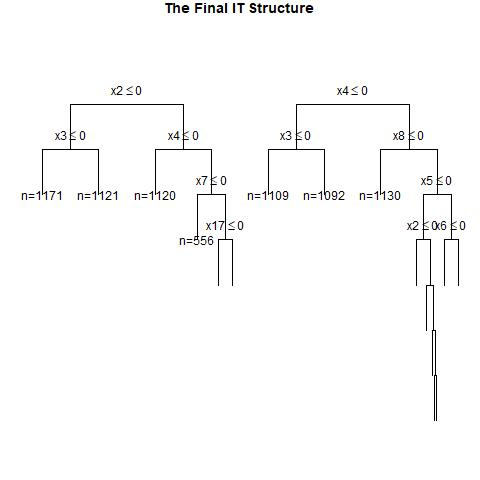

The table this chart was drawn from, first rows:
, x1, x2, x3, x4, x5, x6, x7, x8, x9, x10, x11, x12, x13, x14, x15, x16, x17, x18, x19, x20, w, y, CATE
1, 1, 1, 1, 1, 1, 0, 0, 1, 1, 0, 0, 1, 1, 0, 0, 0, 0, 1, 0, 0, 1, 1, 0.3436
2, 0, 0, 1, 0, 1, 1, 1, 0, 1, 1, 0, 0, 0, 0, 1, 1, 0, 0, 1, 0, 0, 0, 0.2319
3, 0, 0, 1, 0, 1, 1, 1, 1, 1, 0, 0, 0, 1, 1, 0, 1, 1, 0, 0, 0, 0, 0, 0.2319
4, 0, 0, 0, 1, 0, 0, 1, 1, 1, 0, 0, 0, 1, 0, 1, 0, 0, 0, 0, 0, 0, 0, 0.08228
5, 1, 1, 1, 1, 1, 1, 0, 0, 0, 1, 0, 1, 0, 0, 0, 1, 1, 1, 1, 0, 0, 1, 0.5171
6, 1, 1, 1, 0, 1, 1, 0, 0, 0, 1, 0, 0, 0, 0, 0, 1, 1, 1, 1, 0, 0, 1, 0.3808
7, 0, 1, 0, 0, 1, 0, 0, 0, 0, 0, 0, 0, 1, 1, 0, 0, 1, 1, 0, 1, 0, 0, 0.2228
8, 0, 1, 1, 0, 1, 1, 1, 1, 1, 1, 0, 1, 0, 1, 1, 0, 0, 0, 1, 0, 1, 1, 0.2228
9, 0, 0, 0, 1, 0, 0, 0, 1, 0, 0, 0, 1, 1, 0, 1, 1, 0, 1, 0, 0, 0, 0, 0.08228
10, 1, 0, 1, 0, 0, 0, 1, 0, 1, 0, 1, 1, 1, 0, 0, 0, 1, 0, 1, 1, 1, 1, 0.3808
11, 0, 0, 0, 0, 1, 1, 1, 1, 0, 0, 0, 1, 0, 0, 0, 1, 1, 1, 0, 1, 1, 1, 0.08228
12, 1, 1, 0, 1, 0, 0, 1, 1, 1, 0, 0, 0, 0, 1, 0, 1, 0, 1, 1, 1, 0, 1, 0.5451
13, 1, 1, 0, 0, 0, 0, 1, 1, 0, 1, 0, 0, 1, 0, 1, 1, 1, 0, 0, 1, 0, 0, 0.2304
14, 1, 1, 1, 0, 1, 0, 0, 0, 1, 1, 0, 1, 0, 0, 1, 1, 1, 1, 0, 0, 0, 0, 0.3808
15, 1, 1, 1, 0, 0, 0, 0, 1, 0, 1, 1, 0, 0, 1, 1, 1, 0, 1, 1, 0, 1, 0, 0.3808
16, 0, 0, 1, 0, 0, 1, 0, 1, 0, 0, 1, 1, 0, 0, 1, 1, 1, 1, 1, 0, 0, 0, 0.2319
17, 1, 0, 1, 0, 1, 0, 0, 0, 0, 0, 0, 0, 0, 0, 1, 1, 0, 0, 1, 1, 0, 0, 0.3808
18, 0, 0, 1, 0, 1, 0, 1, 1, 0, 1, 0, 0, 0, 1, 1, 0, 1, 1, 1, 0, 1, 1, 0.2319
19, 0, 0, 1, 1, 1, 1, 1, 0, 0, 0, 1, 0, 1, 1, 0, 1, 1, 1, 1, 1, 0, 1, 0.2319
20, 1, 1, 0, 1, 1, 1, 1, 0, 0, 1, 0, 0, 1, 1, 0, 1, 1, 0, 1, 0, 1, 1, 0.5171
21, 1, 1, 1, 0, 0, 0, 1, 0, 0, 0, 0, 0, 1, 1, 0, 0, 1, 0, 1, 0, 0, 0, 0.3808
22, 0, 1, 0, 1, 1, 0, 0, 0, 0, 1, 1, 0, 0, 0, 1, 0, 0, 1, 0, 0, 0, 0, 0.4901
23, 1, 0, 1, 1, 1, 1, 0, 1, 0, 1, 1, 1, 0, 1, 1, 0, 0, 1, 1, 1, 1, 1, 0.1334
24, 1, 1, 0, 0, 1, 0, 1, 1, 0, 0, 0, 1, 0, 1, 0, 1, 1, 0, 1, 1, 1, 1, 0.2304
25, 1, 1, 0, 0, 0, 0, 0, 0, 1, 0, 1, 1, 1, 1, 0, 0, 0, 1, 1, 1, 0, 0, 0.2304
26, 1, 1, 0, 0, 0, 1, 0, 1, 1, 0, 1, 1, 1, 0, 0, 0, 0, 1, 0, 0, 0, 1, 0.2304
27, 0, 1, 0, 1, 0, 1, 1, 1, 0, 1, 1, 1, 0, 1, 1, 0, 1, 0, 0, 1, 0, 1, 0.1502
28, 1, 0, 0, 1, 1, 0, 1, 0, 0, 0, 1, 1, 1, 1, 0, 0, 0, 0, 1, 0, 1, 0, 0.5171
29, 0, 1, 0, 1, 0, 1, 0, 1, 0, 0, 0, 0, 0, 1, 0, 1, 1, 0, 1, 0, 0, 0, 0.4901
30, 1, 0, 1, 0, 1, 1, 0, 0, 0, 1, 0, 1, 1, 0, 0, 0, 1, 1, 1, 0, 0, 1, 0.3808
31, 1, 0, 0, 0, 1, 0, 1, 0, 1, 0, 0, 0, 0, 1, 1, 1, 1, 1, 1, 1, 1, 0, 0.2304
32, 1, 0, 1, 0, 0, 1, 1, 0, 1, 0, 0, 1, 1, 1, 0, 1, 1, 0, 1, 1, 1, 0, 0.3808
33, 1, 1, 1, 1, 1, 0, 1, 0, 0, 1, 0, 1, 0, 0, 0, 0, 0, 0, 1, 1, 1, 1, 0.5171
34, 0, 0, 0, 0, 1, 0, 0, 0, 0, 0, 0, 1, 0, 0, 1, 0, 1, 1, 1, 1, 1, 0, 0.08228
35, 1, 0, 0, 1, 1, 1, 1, 0, 1, 0, 1, 0, 1, 1, 0, 1, 0, 0, 1, 1, 1, 1, 0.5171
36, 0, 0, 1, 0, 1, 0, 1, 1, 1, 0, 0, 0, 1, 0, 0, 1, 0, 0, 0, 0, 1, 1, 0.2319
37, 0, 0, 0, 1, 0, 1, 1, 1, 1, 1, 1, 0, 0, 1, 1, 0, 1, 0, 0, 0, 0, 1, 0.08228
38, 0, 0, 0, 1, 1, 1, 1, 1, 1, 1, 1, 0, 0, 1, 1, 0, 1, 1, 1, 1, 1, 1, 0.08228
39, 1, 1, 0, 1, 0, 1, 0, 0, 1, 0, 1, 0, 0, 0, 0, 0, 1, 1, 1, 1, 0, 0, 0.5171
40, 0, 0, 1, 0, 1, 1, 1, 0, 1, 0, 1, 1, 0, 1, 0, 1, 0, 0, 1, 1, 0, 1, 0.2319
41, 1, 1, 0, 1, 0, 1, 0, 1, 1, 0, 0, 0, 1, 0, 1, 1, 0, 1, 1, 1, 0, 1, 0.6609
42, 1, 1, 1, 1, 0, 0, 0, 0, 0, 1, 1, 1, 1, 1, 0, 0, 0, 0, 0, 0, 1, 1, 0.5171
43, 0, 1, 1, 0, 1, 0, 1, 0, 1, 0, 0, 1, 0, 0, 1, 0, 1, 0, 1, 1, 1, 1, 0.2228
44, 1, 0, 1, 0, 0, 0, 1, 1, 1, 1, 0, 0, 1, 1, 1, 1, 0, 0, 1, 1, 0, 1, 0.3808
45, 1, 1, 1, 0, 1, 1, 0, 0, 1, 0, 0, 0, 0, 0, 1, 0, 1, 0, 1, 0, 0, 1, 0.3808
46, 1, 1, 0, 1, 0, 1, 0, 0, 0, 1, 1, 0, 0, 1, 0, 1, 0, 1, 0, 1, 0, 0, 0.5171
47, 0, 1, 0, 1, 0, 1, 0, 0, 1, 0, 0, 0, 1, 0, 0, 1, 0, 1, 0, 0, 0, 0, 0.4901
48, 1, 0, 1, 1, 1, 0, 0, 0, 0, 0, 1, 0, 1, 0, 1, 0, 0, 0, 0, 1, 0, 0, 0.5171
49, 1, 0, 1, 1, 1, 0, 0, 1, 1, 0, 0, 0, 0, 0, 1, 1, 1, 1, 1, 0, 1, 1, 0.3436
50, 1, 1, 0, 0, 1, 1, 1, 0, 1, 1, 0, 0, 1, 1, 1, 1, 0, 1, 1, 1, 0, 0, 0.2304
51, 0, 1, 1, 0, 0, 1, 1, 0, 0, 1, 1, 1, 1, 1, 0, 0, 1, 0, 0, 0, 0, 0, 0.2228
52, 0, 0, 1, 0, 0, 1, 1, 1, 0, 0, 0, 0, 0, 1, 1, 0, 1, 1, 0, 1, 0, 1, 0.2319
53, 1, 0, 1, 1, 1, 1, 0, 1, 0, 1, 0, 0, 1, 1, 0, 1, 0, 0, 0, 0, 1, 1, 0.1334
54, 0, 0, 0, 1, 1, 1, 0, 1, 1, 1, 1, 0, 1, 1, 1, 1, 1, 1, 0, 0, 0, 0, 0.08228
55, 0, 1, 0, 0, 0, 1, 1, 0, 0, 0, 1, 0, 0, 1, 0, 1, 1, 1, 0, 0, 0, 1, 0.2228
56, 1, 1, 0, 0, 1, 0, 1, 1, 0, 0, 1, 1, 0, 0, 0, 1, 1, 0, 0, 0, 0, 0, 0.2304
57, 0, 1, 1, 0, 0, 1, 1, 0, 0, 0, 1, 1, 0, 1, 1, 0, 1, 0, 0, 0, 1, 1, 0.2228
58, 1, 1, 1, 0, 1, 0, 1, 0, 0, 0, 1, 0, 0, 1, 0, 0, 0, 0, 1, 0, 0, 1, 0.3808
59, 0, 0, 0, 1, 1, 1, 0, 1, 1, 0, 0, 1, 0, 0, 0, 0, 1, 1, 1, 0, 1, 1, 0.08228
60, 0, 0, 0, 1, 1, 1, 0, 1, 1, 0, 0, 0, 0, 0, 1, 1, 1, 1, 0, 0, 1, 1, 0.08228
... 940 more rows
